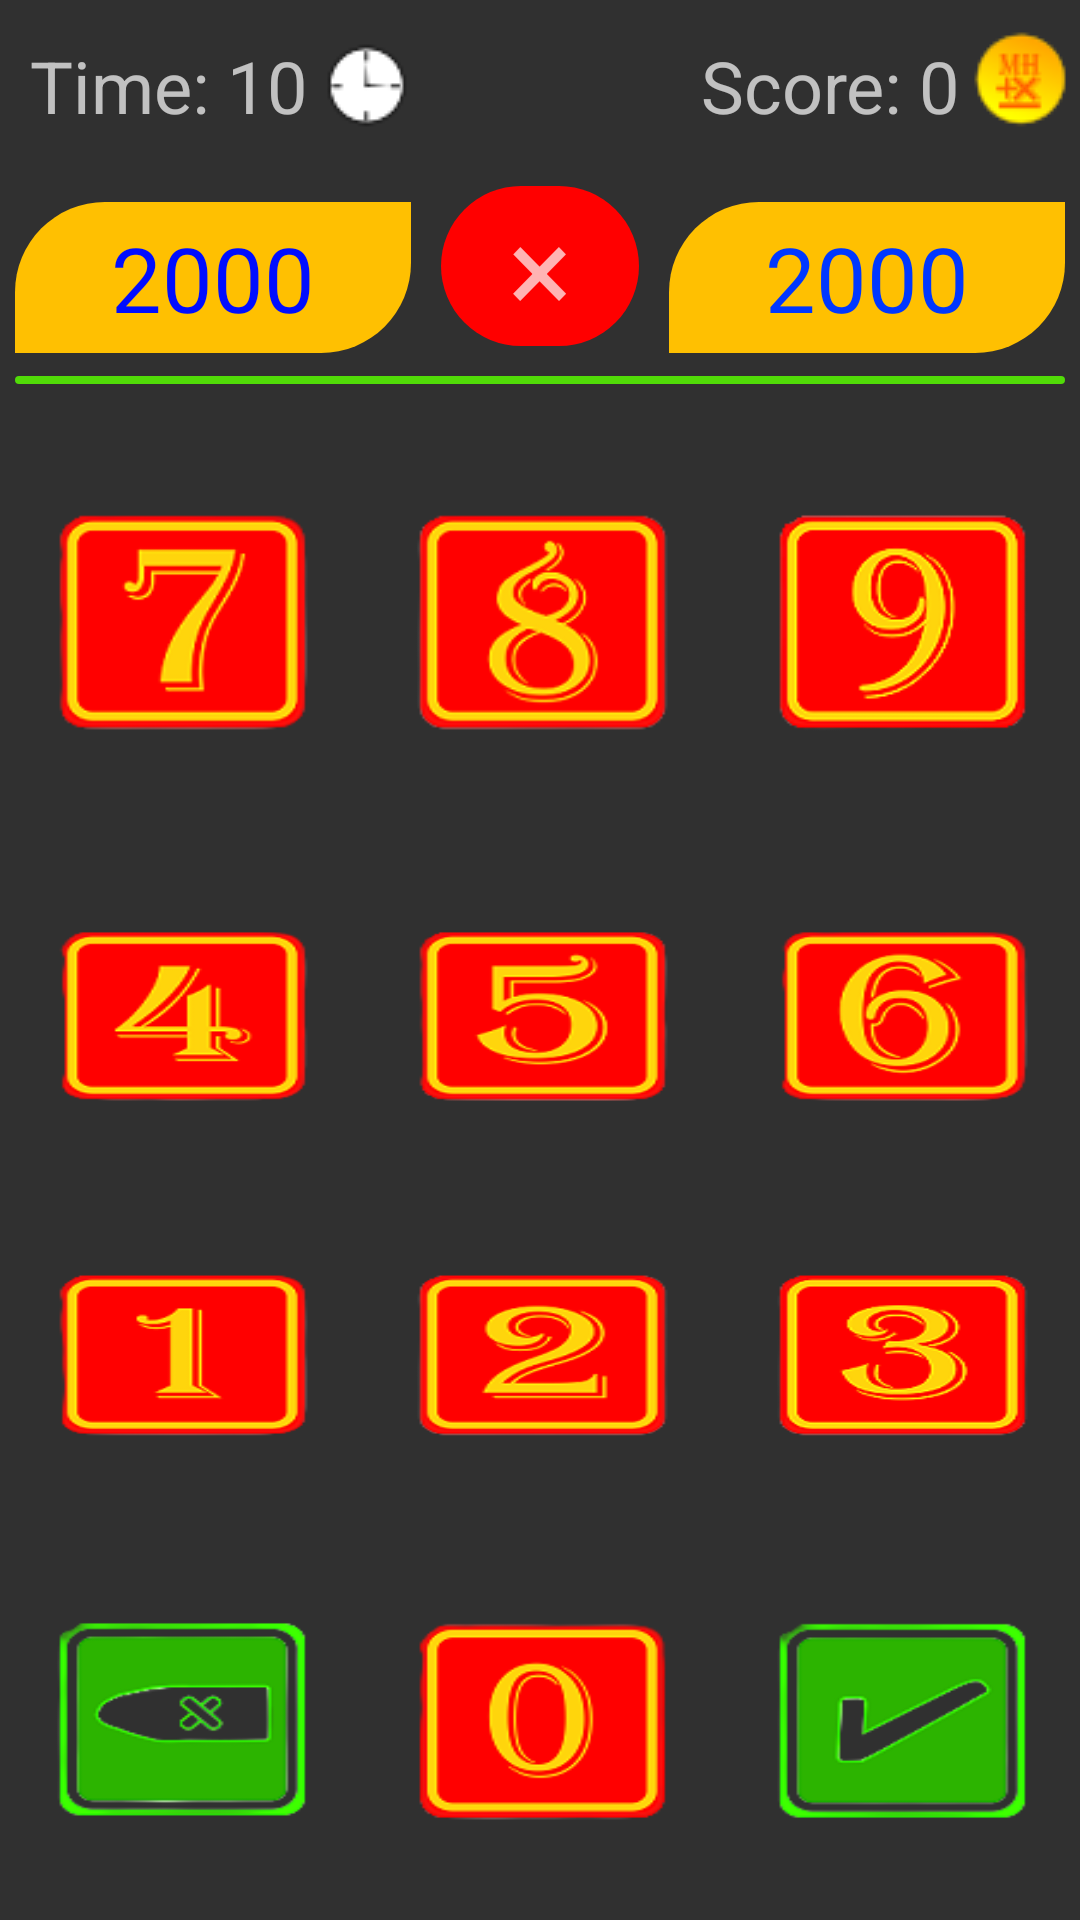

Produce the Android XML layout that renders to this screen, including the resource entries it uses.
<!-- AndroidManifest.xml: application theme Theme.AppCompat.NoActionBar -->
<!-- res/layout/activity_main.xml -->
<?xml version="1.0" encoding="utf-8"?>
<RelativeLayout xmlns:android="http://schemas.android.com/apk/res/android"
    xmlns:app="http://schemas.android.com/apk/res-auto"
    xmlns:tools="http://schemas.android.com/tools"
    android:layout_width="match_parent"
    android:layout_height="match_parent"
    tools:context=".MainActivity"
    >
    <ImageView
        android:id="@+id/mainBackground"
        android:layout_width="match_parent"
        android:layout_height="match_parent"
        android:src="@drawable/cubes"/>
    <TextView
        android:id="@+id/timer"
        android:layout_width="wrap_content"
        android:layout_height="wrap_content"
        android:text="Time: 10"
        android:drawableRight="@drawable/cloock"
        android:textAlignment="center"
        android:gravity="center"
        android:layout_marginLeft="10dp"
        android:textSize="24sp"
        />

    <LinearLayout
        android:layout_width="match_parent"
        android:layout_height="wrap_content"
        android:orientation="vertical">


        <TextView
            android:id="@+id/score"
            android:layout_width="wrap_content"
            android:layout_height="wrap_content"
            android:layout_gravity="right"
            android:drawableRight="@drawable/coin"
            android:gravity="center"
            android:text="Score: 0"
            android:textAlignment="center"
            android:textSize="24sp" />


        <LinearLayout
            android:layout_width="match_parent"
            android:layout_height="wrap_content"
            android:orientation="horizontal">

            <TextView
                android:id="@+id/number1"
                android:layout_width="0dp"
                android:layout_height="wrap_content"
                android:layout_margin="5dp"
                android:layout_weight="2"
                android:background="@drawable/cards"
                android:padding="5dp"
                android:text="2000"
                android:textAlignment="center"
                android:textColor="#000DFF"
                android:textSize="30sp"

                />

            <TextView
                android:id="@+id/opr"
                android:layout_width="0dp"
                android:layout_height="wrap_content"
                android:layout_margin="5dp"
                android:layout_weight="1"
                android:background="@drawable/circle"

                android:text="×"
                android:textAlignment="center"
                android:textSize="40sp" />

            <TextView
                android:id="@+id/number2"
                android:layout_width="0dp"
                android:layout_height="wrap_content"
                android:layout_margin="5dp"
                android:layout_weight="2"
                android:background="@drawable/cards"
                android:padding="5dp"
                android:text="2000"
                android:textAlignment="center"
                android:textColor="#0037FF"
                android:textSize="30sp" />

        </LinearLayout>

        <TextView
            android:id="@+id/result"
            android:layout_width="match_parent"
            android:layout_height="match_parent"
            android:layout_gravity="center"
            android:layout_marginStart="5dp"
            android:layout_marginTop="5dp"
            android:layout_marginEnd="5dp"
            android:layout_marginBottom="5dp"
            android:gravity="center"
            android:layout_weight="1"
            android:background="@drawable/result"
            android:padding="5dp"
            android:maxLength="6"
            android:textColor="#ff0000"
            android:textSize="30sp" />
        
        <LinearLayout
            android:layout_width="match_parent"
            android:layout_height="wrap_content"
            android:orientation="vertical">

            <LinearLayout
                android:layout_width="match_parent"
                android:layout_height="wrap_content"
                android:orientation="horizontal">

                <ImageButton
                    android:id="@+id/seven"
                    android:layout_width="0dp"
                    android:layout_height="147dp"
                    android:layout_weight="1"
                    android:background="@drawable/seven"
                    android:onClick="type7" />

                <ImageButton
                    android:id="@+id/eight"
                    android:layout_width="0dp"
                    android:layout_height="147dp"
                    android:layout_weight="1"
                    android:background="@drawable/eight"
                    android:onClick="type8" />

                <ImageButton
                    android:id="@+id/nine"
                    android:layout_width="0dp"
                    android:layout_height="match_parent"
                    android:layout_weight="1"
                    android:background="@drawable/nine"
                    android:onClick="type9" />
            </LinearLayout>

            <LinearLayout
                android:layout_width="match_parent"
                android:layout_height="wrap_content"
                android:orientation="horizontal">

                <ImageButton
                    android:id="@+id/four"
                    android:layout_width="0dp"
                    android:layout_height="116dp"
                    android:layout_weight="1"
                    android:background="@drawable/four"
                    android:onClick="type4" />

                <ImageButton
                    android:id="@+id/five"
                    android:layout_width="0dp"
                    android:layout_height="116dp"
                    android:layout_weight="1"
                    android:background="@drawable/five"
                    android:onClick="type5" />

                <ImageButton
                    android:id="@+id/six"
                    android:layout_width="0dp"
                    android:layout_height="match_parent"
                    android:layout_weight="1"
                    android:background="@drawable/six"
                    android:onClick="type6" />
            </LinearLayout>

            <LinearLayout
                android:layout_width="match_parent"
                android:layout_height="wrap_content"
                android:orientation="horizontal">

                <ImageButton
                    android:id="@+id/one"
                    android:layout_width="0dp"
                    android:layout_height="110dp"
                    android:layout_weight="1"
                    android:background="@drawable/one"
                    android:onClick="type1" />

                <ImageButton
                    android:id="@+id/two"
                    android:layout_width="0dp"
                    android:layout_height="110dp"
                    android:layout_weight="1"
                    android:background="@drawable/two"
                    android:onClick="type2" />

                <ImageButton
                    android:id="@+id/three"
                    android:layout_width="0dp"
                    android:layout_height="110dp"
                    android:layout_weight="1"
                    android:background="@drawable/three"
                    android:onClick="type3" />
            </LinearLayout>

            <LinearLayout
                android:layout_width="match_parent"
                android:layout_height="wrap_content"
                android:orientation="horizontal">

                <ImageButton
                    android:id="@+id/backspace"
                    android:layout_width="0dp"
                    android:layout_height="133dp"
                    android:layout_weight="1"
                    android:background="@drawable/backspace"
                    android:onClick="remove" />

                <ImageButton
                    android:id="@+id/zero"
                    android:layout_width="0dp"
                    android:layout_height="134dp"
                    android:layout_weight="1"
                    android:background="@drawable/zero"
                    android:onClick="type0" />

                <ImageButton
                    android:id="@+id/btn_go"
                    android:layout_width="0dp"
                    android:layout_height="match_parent"
                    android:layout_weight="1"
                    android:background="@drawable/go" />
            </LinearLayout>
        </LinearLayout>

    </LinearLayout>


</RelativeLayout>
<!-- resources referenced by this layout -->
<resources>
  <!-- drawable backspace: png bitmap (drawable, 6588 bytes) -->
  <!-- drawable cards (drawable) -->
  <?xml version="1.0" encoding="utf-8"?>
  <shape xmlns:android="http://schemas.android.com/apk/res/android">
      <solid android:color="#FFC001" />
      <corners android:topLeftRadius="30dp"
          android:bottomRightRadius="30dp"/>
  
  
  
  
  </shape>
  <!-- drawable circle (drawable) -->
  <?xml version="1.0" encoding="utf-8"?>
  <shape xmlns:android="http://schemas.android.com/apk/res/android">
  <solid android:color="#ff0000"/>
  <corners android:radius="400dp"/>
  </shape>
  <!-- drawable cloock: png bitmap (drawable, 1179 bytes) -->
  <!-- drawable coin: png bitmap (drawable, 1435 bytes) -->
  <!-- drawable eight: png bitmap (drawable, 7203 bytes) -->
  <!-- drawable five: png bitmap (drawable, 6733 bytes) -->
  <!-- drawable four: png bitmap (drawable, 5514 bytes) -->
  <!-- drawable go: png bitmap (drawable, 6156 bytes) -->
  <!-- drawable nine: png bitmap (drawable, 7104 bytes) -->
  <!-- drawable one: png bitmap (drawable, 4240 bytes) -->
  <!-- drawable result (drawable) -->
  <?xml version="1.0" encoding="utf-8"?>
  <shape xmlns:android="http://schemas.android.com/apk/res/android">
  <solid android:color="#D359FF00"/>
      <corners android:radius="20dp"/>
  </shape>
  <!-- drawable seven: png bitmap (drawable, 5660 bytes) -->
  <!-- drawable six: png bitmap (drawable, 7686 bytes) -->
  <!-- drawable three: png bitmap (drawable, 7146 bytes) -->
  <!-- drawable two: png bitmap (drawable, 6522 bytes) -->
  <!-- drawable zero: png bitmap (drawable, 6106 bytes) -->
</resources>
